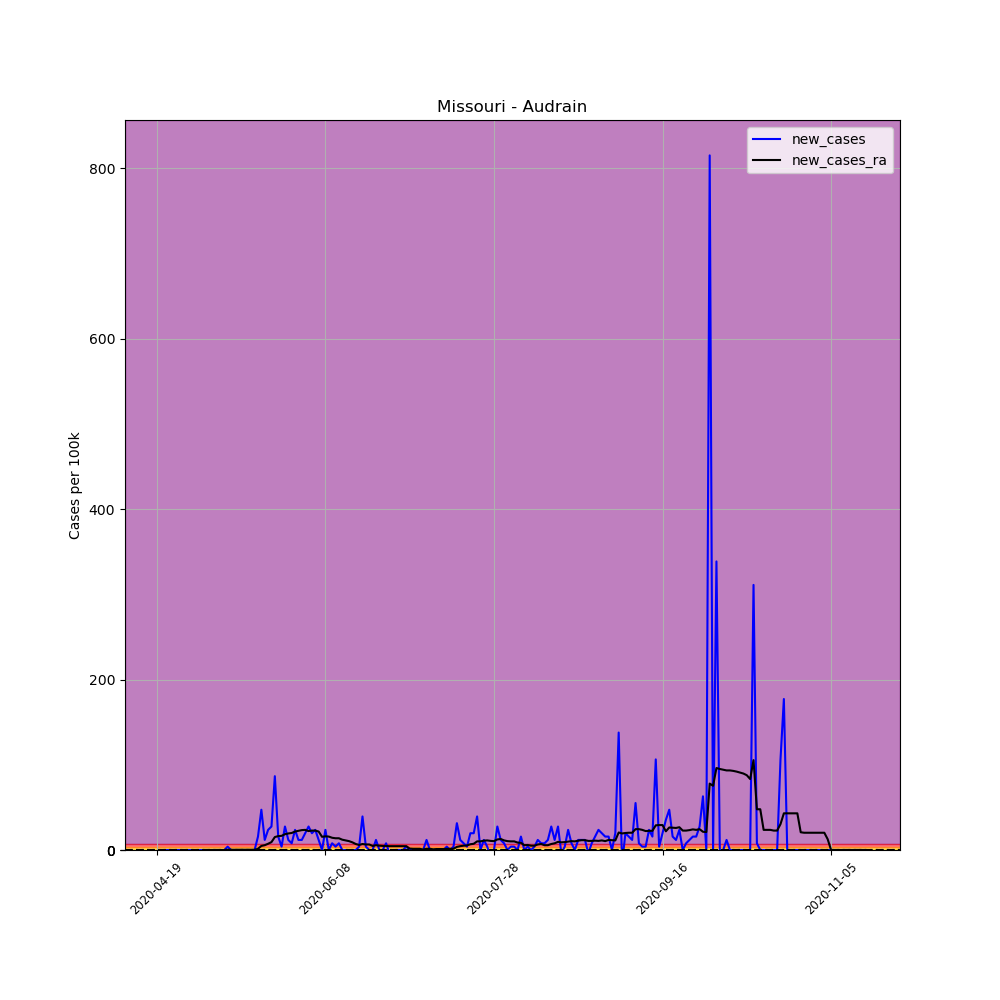

The table this chart was drawn from, first rows:
, date, county, state, fips, cases, deaths, COUNTY, STNAME, CTYNAME, POPESTIMATE2019, per_100k, new_cases, new_cases_ra
645582, 2020-04-19, Audrain, Missouri, 29007, 1, 0, 7, Missouri, Audrain, 25388, 3.939, , 
645583, 2020-04-20, Audrain, Missouri, 29007, 1, 0, 7, Missouri, Audrain, 25388, 3.939, 0.0, 
645584, 2020-04-21, Audrain, Missouri, 29007, 1, 0, 7, Missouri, Audrain, 25388, 3.939, 0.0, 
645585, 2020-04-22, Audrain, Missouri, 29007, 1, 0, 7, Missouri, Audrain, 25388, 3.939, 0.0, 
645586, 2020-04-23, Audrain, Missouri, 29007, 1, 0, 7, Missouri, Audrain, 25388, 3.939, 0.0, 
645587, 2020-04-24, Audrain, Missouri, 29007, 1, 0, 7, Missouri, Audrain, 25388, 3.939, 0.0, 
645588, 2020-04-25, Audrain, Missouri, 29007, 1, 0, 7, Missouri, Audrain, 25388, 3.939, 0.0, 
645589, 2020-04-26, Audrain, Missouri, 29007, 1, 0, 7, Missouri, Audrain, 25388, 3.939, 0.0, 
645590, 2020-04-27, Audrain, Missouri, 29007, 1, 0, 7, Missouri, Audrain, 25388, 3.939, 0.0, 
645591, 2020-04-28, Audrain, Missouri, 29007, 1, 0, 7, Missouri, Audrain, 25388, 3.939, 0.0, 
645592, 2020-04-29, Audrain, Missouri, 29007, 1, 0, 7, Missouri, Audrain, 25388, 3.939, 0.0, 
645593, 2020-04-30, Audrain, Missouri, 29007, 1, 0, 7, Missouri, Audrain, 25388, 3.939, 0.0, 
645594, 2020-05-01, Audrain, Missouri, 29007, 1, 0, 7, Missouri, Audrain, 25388, 3.939, 0.0, 
645595, 2020-05-02, Audrain, Missouri, 29007, 1, 0, 7, Missouri, Audrain, 25388, 3.939, 0.0, 
645596, 2020-05-03, Audrain, Missouri, 29007, 1, 0, 7, Missouri, Audrain, 25388, 3.939, 0.0, 0.0
645597, 2020-05-04, Audrain, Missouri, 29007, 1, 0, 7, Missouri, Audrain, 25388, 3.939, 0.0, 0.0
645598, 2020-05-05, Audrain, Missouri, 29007, 1, 0, 7, Missouri, Audrain, 25388, 3.939, 0.0, 0.0
645599, 2020-05-06, Audrain, Missouri, 29007, 1, 0, 7, Missouri, Audrain, 25388, 3.939, 0.0, 0.0
645600, 2020-05-07, Audrain, Missouri, 29007, 1, 0, 7, Missouri, Audrain, 25388, 3.939, 0.0, 0.0
645601, 2020-05-08, Audrain, Missouri, 29007, 1, 0, 7, Missouri, Audrain, 25388, 3.939, 0.0, 0.0
645602, 2020-05-09, Audrain, Missouri, 29007, 1, 0, 7, Missouri, Audrain, 25388, 3.939, 0.0, 0.0
645603, 2020-05-10, Audrain, Missouri, 29007, 2, 0, 7, Missouri, Audrain, 25388, 7.878, 3.939, 0.2813
645604, 2020-05-11, Audrain, Missouri, 29007, 2, 0, 7, Missouri, Audrain, 25388, 7.878, 0.0, 0.2813
645605, 2020-05-12, Audrain, Missouri, 29007, 2, 0, 7, Missouri, Audrain, 25388, 7.878, 0.0, 0.2813
645606, 2020-05-13, Audrain, Missouri, 29007, 2, 0, 7, Missouri, Audrain, 25388, 7.878, 0.0, 0.2813
645607, 2020-05-14, Audrain, Missouri, 29007, 2, 0, 7, Missouri, Audrain, 25388, 7.878, 0.0, 0.2813
645608, 2020-05-15, Audrain, Missouri, 29007, 2, 0, 7, Missouri, Audrain, 25388, 7.878, 0.0, 0.2813
645609, 2020-05-16, Audrain, Missouri, 29007, 2, 0, 7, Missouri, Audrain, 25388, 7.878, 0.0, 0.2813
645610, 2020-05-17, Audrain, Missouri, 29007, 2, 0, 7, Missouri, Audrain, 25388, 7.878, 0.0, 0.2813
645611, 2020-05-18, Audrain, Missouri, 29007, 2, 0, 7, Missouri, Audrain, 25388, 7.878, 0.0, 0.2813
645612, 2020-05-19, Audrain, Missouri, 29007, 6, 0, 7, Missouri, Audrain, 25388, 23.63, 15.76, 1.407
645613, 2020-05-20, Audrain, Missouri, 29007, 18, 0, 7, Missouri, Audrain, 25388, 70.9, 47.27, 4.783
645614, 2020-05-21, Audrain, Missouri, 29007, 21, 0, 7, Missouri, Audrain, 25388, 82.72, 11.82, 5.627
645615, 2020-05-22, Audrain, Missouri, 29007, 27, 0, 7, Missouri, Audrain, 25388, 106.3, 23.63, 7.315
645616, 2020-05-23, Audrain, Missouri, 29007, 34, 0, 7, Missouri, Audrain, 25388, 133.9, 27.57, 9.284
645617, 2020-05-24, Audrain, Missouri, 29007, 56, 0, 7, Missouri, Audrain, 25388, 220.6, 86.66, 15.19
645618, 2020-05-25, Audrain, Missouri, 29007, 60, 0, 7, Missouri, Audrain, 25388, 236.3, 15.76, 16.32
645619, 2020-05-26, Audrain, Missouri, 29007, 61, 0, 7, Missouri, Audrain, 25388, 240.3, 3.939, 16.6
645620, 2020-05-27, Audrain, Missouri, 29007, 68, 0, 7, Missouri, Audrain, 25388, 267.8, 27.57, 18.57
645621, 2020-05-28, Audrain, Missouri, 29007, 71, 0, 7, Missouri, Audrain, 25388, 279.7, 11.82, 19.41
645622, 2020-05-29, Audrain, Missouri, 29007, 73, 0, 7, Missouri, Audrain, 25388, 287.5, 7.878, 19.98
645623, 2020-05-30, Audrain, Missouri, 29007, 79, 0, 7, Missouri, Audrain, 25388, 311.2, 23.63, 21.66
645624, 2020-05-31, Audrain, Missouri, 29007, 82, 0, 7, Missouri, Audrain, 25388, 323, 11.82, 22.51
645625, 2020-06-01, Audrain, Missouri, 29007, 85, 0, 7, Missouri, Audrain, 25388, 334.8, 11.82, 23.35
645626, 2020-06-02, Audrain, Missouri, 29007, 90, 1, 7, Missouri, Audrain, 25388, 354.5, 19.69, 23.63
645627, 2020-06-03, Audrain, Missouri, 29007, 97, 1, 7, Missouri, Audrain, 25388, 382.1, 27.57, 22.23
645628, 2020-06-04, Audrain, Missouri, 29007, 102, 2, 7, Missouri, Audrain, 25388, 401.8, 19.69, 22.79
645629, 2020-06-05, Audrain, Missouri, 29007, 108, 2, 7, Missouri, Audrain, 25388, 425.4, 23.63, 22.79
645630, 2020-06-06, Audrain, Missouri, 29007, 111, 2, 7, Missouri, Audrain, 25388, 437.2, 11.82, 21.66
645631, 2020-06-07, Audrain, Missouri, 29007, 111, 2, 7, Missouri, Audrain, 25388, 437.2, 0.0, 15.47
645632, 2020-06-08, Audrain, Missouri, 29007, 117, 1, 7, Missouri, Audrain, 25388, 460.8, 23.63, 16.04
645633, 2020-06-09, Audrain, Missouri, 29007, 117, 2, 7, Missouri, Audrain, 25388, 460.8, 0.0, 15.76
645634, 2020-06-10, Audrain, Missouri, 29007, 119, 1, 7, Missouri, Audrain, 25388, 468.7, 7.878, 14.35
645635, 2020-06-11, Audrain, Missouri, 29007, 120, 1, 7, Missouri, Audrain, 25388, 472.7, 3.939, 13.79
645636, 2020-06-12, Audrain, Missouri, 29007, 122, 1, 7, Missouri, Audrain, 25388, 480.5, 7.878, 13.79
645637, 2020-06-13, Audrain, Missouri, 29007, 122, 1, 7, Missouri, Audrain, 25388, 480.5, 0.0, 12.1
645638, 2020-06-14, Audrain, Missouri, 29007, 122, 1, 7, Missouri, Audrain, 25388, 480.5, 0.0, 11.25
645639, 2020-06-15, Audrain, Missouri, 29007, 122, 1, 7, Missouri, Audrain, 25388, 480.5, 0.0, 10.41
645640, 2020-06-16, Audrain, Missouri, 29007, 122, 1, 7, Missouri, Audrain, 25388, 480.5, 0.0, 9.003
645641, 2020-06-17, Audrain, Missouri, 29007, 122, 1, 7, Missouri, Audrain, 25388, 480.5, 0.0, 7.034
... 151 more rows
